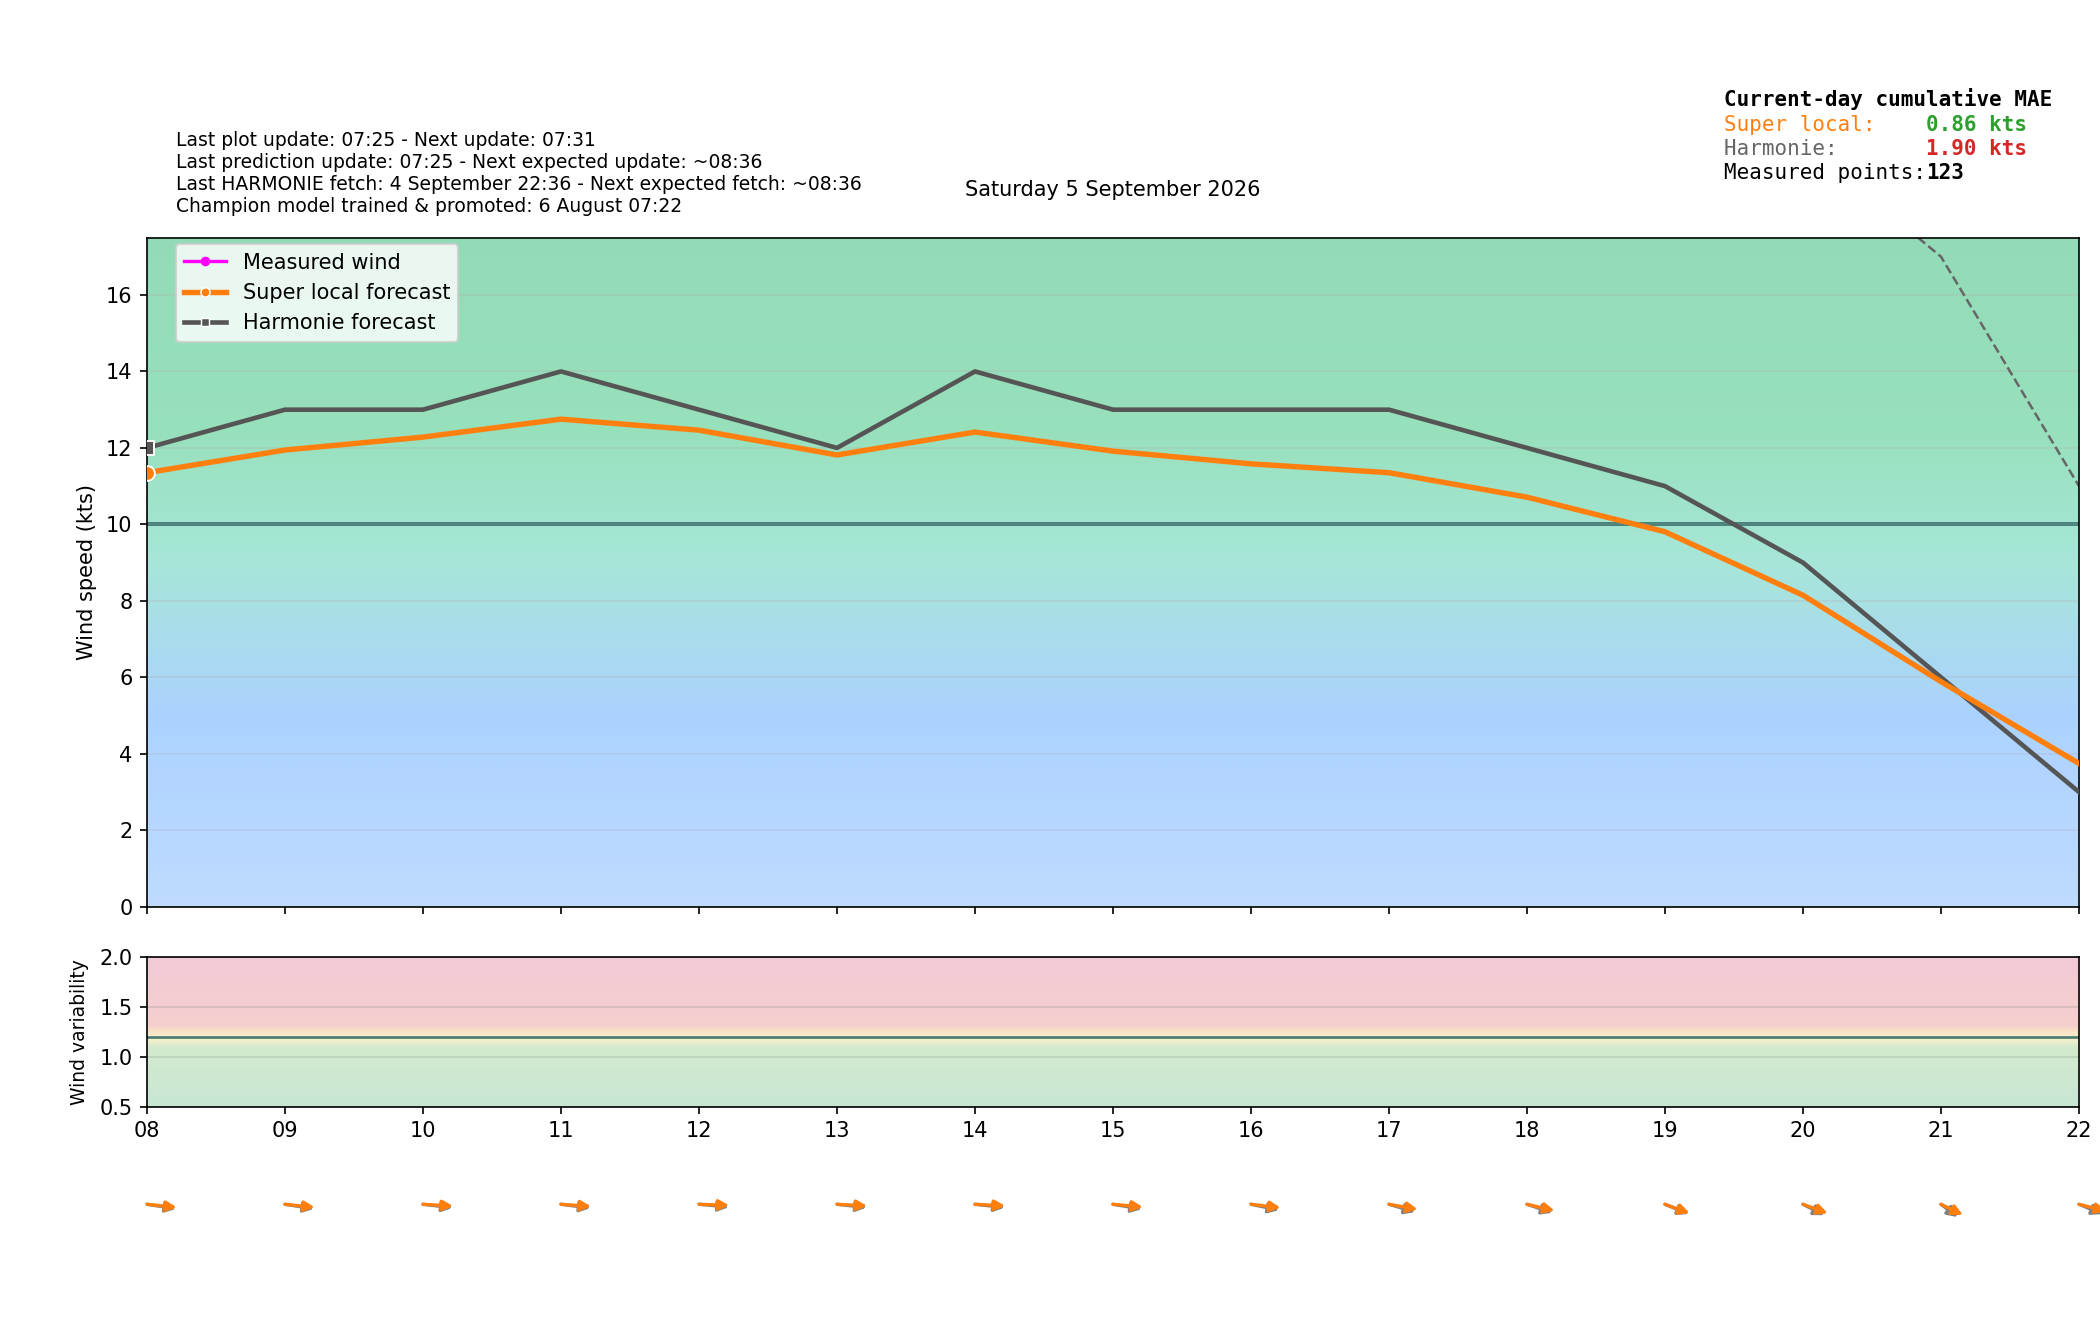

The file beside this chart, header and first rows:
time_local, is_forecast_grid, is_actual_observation, forecast_wind_speed, forecast_wind_min, forecast_wind_max, forecast_wind_dir_deg, lstm_pred_wind_speed_full, lstm_pred_wind_dir_deg_full, lstm_pred_wind_speed, lstm_pred_wind_dir_deg, actual_wind_speed, actual_wind_min, actual_wind_max, actual_wind_dir_deg, is_future, hour_local, minute_local
2026-09-05T00:00:00+0200, True, False, 15.0, 15.0, 27.0, 286.0, , 280.5, , , , , , , False, 00, 0
2026-09-05T00:01:58+0200, False, True, , , , , , , , , 11.0, 8.0, 14.0, 291.0, False, 00, 1
2026-09-05T00:04:57+0200, False, True, , , , , , , , , 11.0, 7.0, 14.0, 287.0, False, 00, 4
2026-09-05T00:06:00+0200, True, False, 14.9, 14.9, 26.9, 285.9, , 280.4, , , , , , , False, 00, 6
2026-09-05T00:07:57+0200, False, True, , , , , , , , , 10.0, 8.0, 11.0, 281.0, False, 00, 7
2026-09-05T00:10:57+0200, False, True, , , , , , , , , 12.0, 9.0, 16.0, 280.0, False, 00, 10
2026-09-05T00:12:00+0200, True, False, 14.8, 14.8, 26.8, 285.8, , 280.3, , , , , , , False, 00, 12
2026-09-05T00:13:57+0200, False, True, , , , , , , , , 14.0, 11.0, 16.0, 275.0, False, 00, 13
2026-09-05T00:16:57+0200, False, True, , , , , , , , , 11.0, 9.0, 16.0, 269.0, False, 00, 16
2026-09-05T00:18:00+0200, True, False, 14.7, 14.7, 26.7, 285.7, , 280.2, , , , , , , False, 00, 18
2026-09-05T00:19:58+0200, False, True, , , , , , , , , 13.0, 10.0, 17.0, 280.0, False, 00, 19
2026-09-05T00:22:57+0200, False, True, , , , , , , , , 13.0, 10.0, 17.0, 285.0, False, 00, 22
2026-09-05T00:24:00+0200, True, False, 14.6, 14.6, 26.6, 285.6, , 280.1, , , , , , , False, 00, 24
2026-09-05T00:25:57+0200, False, True, , , , , , , , , 14.0, 10.0, 19.0, 289.0, False, 00, 25
2026-09-05T00:28:58+0200, False, True, , , , , , , , , 13.0, 11.0, 17.0, 280.0, False, 00, 28
2026-09-05T00:30:00+0200, True, False, 14.5, 14.5, 26.5, 285.5, , 280, , , , , , , False, 00, 30
2026-09-05T00:31:58+0200, False, True, , , , , , , , , 12.0, 8.0, 16.0, 289.0, False, 00, 31
2026-09-05T00:34:57+0200, False, True, , , , , , , , , 11.0, 7.0, 14.0, 284.0, False, 00, 34
2026-09-05T00:36:00+0200, True, False, 14.4, 14.4, 26.4, 285.4, , 279.9, , , , , , , False, 00, 36
2026-09-05T00:37:57+0200, False, True, , , , , , , , , 13.0, 9.0, 18.0, 283.0, False, 00, 37
2026-09-05T00:40:58+0200, False, True, , , , , , , , , 13.0, 9.0, 16.0, 280.0, False, 00, 40
2026-09-05T00:42:00+0200, True, False, 14.3, 14.3, 26.3, 285.3, , 279.8, , , , , , , False, 00, 42
2026-09-05T00:43:57+0200, False, True, , , , , , , , , 13.0, 11.0, 16.0, 276.0, False, 00, 43
2026-09-05T00:46:58+0200, False, True, , , , , , , , , 13.0, 10.0, 16.0, 275.0, False, 00, 46
2026-09-05T00:48:00+0200, True, False, 14.2, 14.2, 26.2, 285.2, , 279.7, , , , , , , False, 00, 48
2026-09-05T00:49:58+0200, False, True, , , , , , , , , 12.0, 9.0, 16.0, 275.0, False, 00, 49
2026-09-05T00:52:58+0200, False, True, , , , , , , , , 11.0, 9.0, 14.0, 269.0, False, 00, 52
2026-09-05T00:54:00+0200, True, False, 14.1, 14.1, 26.1, 285.1, , 279.6, , , , , , , False, 00, 54
2026-09-05T00:55:58+0200, False, True, , , , , , , , , 11.0, 8.0, 13.0, 280.0, False, 00, 55
2026-09-05T00:58:58+0200, False, True, , , , , , , , , 10.0, 7.0, 13.0, 276.0, False, 00, 58
2026-09-05T01:00:00+0200, True, False, 14.0, 14.0, 26.0, 285.0, 11.84, 279.5, , , , , , , False, 01, 0
2026-09-05T01:01:58+0200, False, True, , , , , , , , , 13.0, 9.0, 15.0, 282.0, False, 01, 1
2026-09-05T01:04:57+0200, False, True, , , , , , , , , 13.0, 10.0, 16.0, 293.0, False, 01, 4
2026-09-05T01:06:00+0200, True, False, 14.0, 14.0, 25.9, 285.2, 11.86, 279.7, , , , , , , False, 01, 6
2026-09-05T01:07:58+0200, False, True, , , , , , , , , 12.0, 9.0, 15.0, 283.0, False, 01, 7
2026-09-05T01:10:58+0200, False, True, , , , , , , , , 13.0, 8.0, 19.0, 281.0, False, 01, 10
2026-09-05T01:12:00+0200, True, False, 14.0, 14.0, 25.8, 285.4, 11.87, 279.8, , , , , , , False, 01, 12
2026-09-05T01:13:58+0200, False, True, , , , , , , , , 14.0, 11.0, 19.0, 286.0, False, 01, 13
2026-09-05T01:16:58+0200, False, True, , , , , , , , , 15.0, 11.0, 17.0, 286.0, False, 01, 16
2026-09-05T01:18:00+0200, True, False, 14.0, 14.0, 25.7, 285.6, 11.89, 279.9, , , , , , , False, 01, 18
2026-09-05T01:19:58+0200, False, True, , , , , , , , , 13.0, 11.0, 19.0, 283.0, False, 01, 19
2026-09-05T01:22:58+0200, False, True, , , , , , , , , 14.0, 10.0, 18.0, 280.0, False, 01, 22
2026-09-05T01:24:00+0200, True, False, 14.0, 14.0, 25.6, 285.8, 11.9, 280, , , , , , , False, 01, 24
2026-09-05T01:25:58+0200, False, True, , , , , , , , , 11.0, 8.0, 15.0, 288.0, False, 01, 25
2026-09-05T01:28:58+0200, False, True, , , , , , , , , 11.0, 7.0, 15.0, 293.0, False, 01, 28
2026-09-05T01:30:00+0200, True, False, 14.0, 14.0, 25.5, 286.0, 11.91, 280.2, , , , , , , False, 01, 30
2026-09-05T01:31:58+0200, False, True, , , , , , , , , 12.0, 9.0, 15.0, 291.0, False, 01, 31
2026-09-05T01:34:59+0200, False, True, , , , , , , , , 11.0, 9.0, 15.0, 285.0, False, 01, 34
2026-09-05T01:36:00+0200, True, False, 14.0, 14.0, 25.4, 286.2, 11.93, 280.3, , , , , , , False, 01, 36
2026-09-05T01:37:58+0200, False, True, , , , , , , , , 12.0, 8.0, 14.0, 283.0, False, 01, 37
2026-09-05T01:40:58+0200, False, True, , , , , , , , , 11.0, 9.0, 13.0, 294.0, False, 01, 40
2026-09-05T01:42:00+0200, True, False, 14.0, 14.0, 25.3, 286.4, 11.94, 280.4, , , , , , , False, 01, 42
2026-09-05T01:43:58+0200, False, True, , , , , , , , , 12.0, 9.0, 17.0, 286.0, False, 01, 43
2026-09-05T01:46:58+0200, False, True, , , , , , , , , 10.0, 8.0, 14.0, 280.0, False, 01, 46
2026-09-05T01:48:00+0200, True, False, 14.0, 14.0, 25.2, 286.6, 11.96, 280.6, , , , , , , False, 01, 48
2026-09-05T01:49:58+0200, False, True, , , , , , , , , 10.0, 8.0, 12.0, 289.0, False, 01, 49
2026-09-05T01:52:58+0200, False, True, , , , , , , , , 11.0, 9.0, 14.0, 289.0, False, 01, 52
2026-09-05T01:54:00+0200, True, False, 14.0, 14.0, 25.1, 286.8, 11.97, 280.7, , , , , , , False, 01, 54
2026-09-05T01:55:58+0200, False, True, , , , , , , , , 11.0, 8.0, 15.0, 293.0, False, 01, 55
2026-09-05T01:58:58+0200, False, True, , , , , , , , , 11.0, 8.0, 13.0, 291.0, False, 01, 58
... 323 more rows
